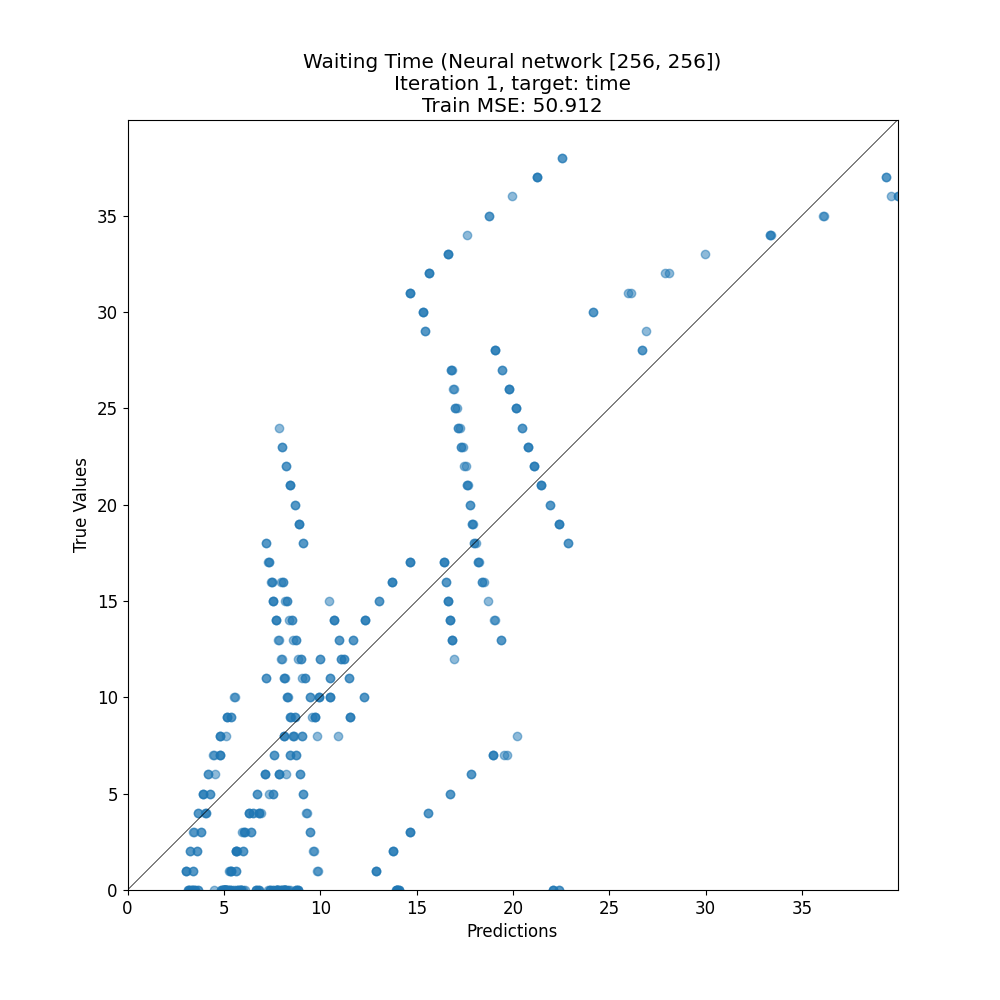

The table this chart was drawn from, first rows:
target, prediction
31, 14.67
17, 14.68
1, 3.381
25, 17
9, 8.44
18, 18
12, 8.987
25, 20.15
24, 17.16
0, 5.035
8, 9.046
23, 20.79
32, 15.63
2, 9.68
0, 5.315
4, 15.59
8, 10.91
10, 9.474
6, 8.93
16, 18.42
0, 5.731
15, 8.157
7, 7.627
0, 8.41
0, 5.226
0, 5.633
30, 24.16
6, 7.15
0, 8.063
2, 13.76
0, 5.082
3, 3.836
20, 17.75
6, 7.85
0, 4.999
8, 8.136
9, 8.68
27, 19.43
23, 8.043
27, 16.79
2, 3.605
9, 11.56
37, 21.25
0, 6.757
14, 10.69
8, 8.6
0, 4.999
37, 21.25
0, 13.91
7, 4.824
18, 9.11
15, 16.62
1, 3.036
0, 7.41
0, 3.429
0, 8.321
13, 8.754
1, 3.383
4, 6.305
0, 3.652
... 423 more rows
